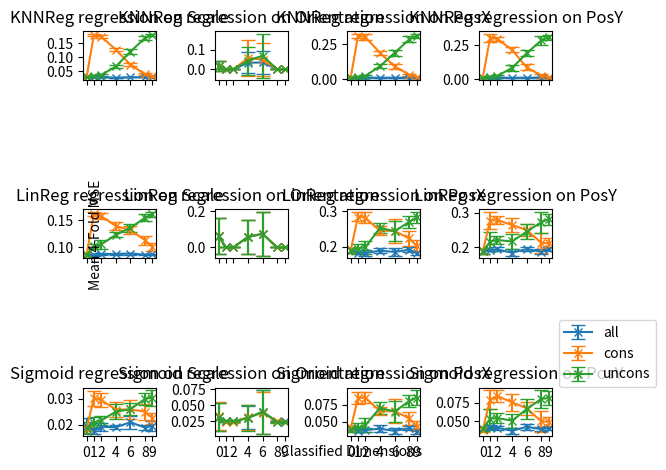
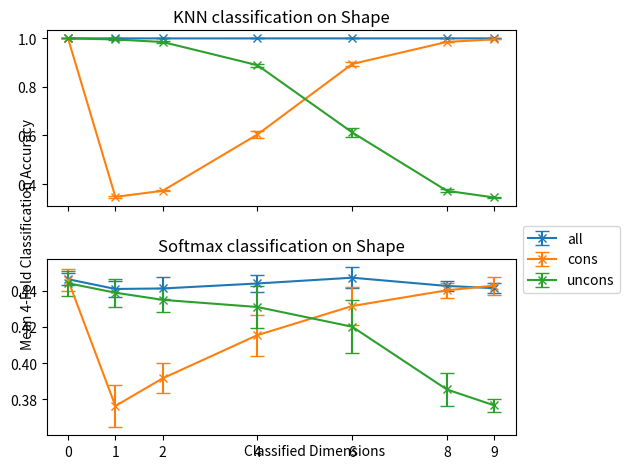
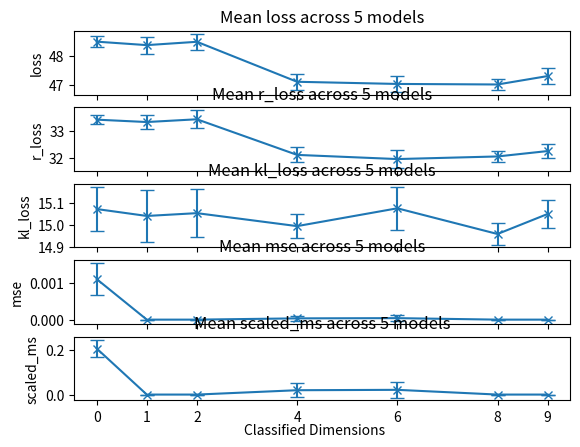

Generate these figures, in order, with matplotlib:
import matplotlib.pyplot as plt
import numpy as np

def plot_results(classifier_sizes, results, num_repetitions):
    classification_labels = ["KNN", "Softmax"]
    regression_labels = ["KNNReg", "LinReg", "Sigmoid"]
    
    classification_latents = ["Shape"]
    regression_latents = ['Scale', 'Orientation', 'PosX', 'PosY']
    
    z_labels = ["all", "cons", "uncons"]
    results = tuple([np.array(x) for x in results])

    mu_regression, std_regression, mu_classification, std_classification, mu_metrics, std_metrics = results

    # Plot regressions
    mu_regression = np.swapaxes(mu_regression, 3, 2)
    std_regression = np.swapaxes(std_regression, 3, 2)

    fig, axes = plt.subplots(len(regression_labels), len(regression_latents),
                            sharex='col')
    print(mu_regression.shape)
    for i, regressor in enumerate(regression_labels):
        for j, latent in enumerate(regression_latents):
            for x, label in enumerate(z_labels):
                axes[i, j].errorbar(classifier_sizes, mu_regression[:, j, x, i],
                            yerr=std_regression[:, j, x, i], label=label,
                            marker="x", capsize=5)
            axes[i, j].set_title(regressor + " regression on " + latent)
            axes[i, j].set_xticks(classifier_sizes)
    plt.legend(loc='center left', bbox_to_anchor=(1, 1.7))
    fig.text(0.5, 0.04, 'Classified Dimensions', ha='center')
    fig.text(0.09, 0.5, 'Mean 4-Fold MSE', va='center', rotation='vertical')
    fig.tight_layout()
    # plt.show()

    # Plot classifications
    print(mu_classification.shape)
    print(std_classification.shape)
    mu_classification = np.swapaxes(mu_classification, 2, 1)
    std_classification = np.swapaxes(std_classification, 2, 1)
    fig, axes = plt.subplots(len(classification_labels), len(classification_latents),
                            sharex='col', sharey='row')
    for i, classifier in enumerate(classification_labels):
        for x, label in enumerate(z_labels):
            axes[i].errorbar(classifier_sizes, mu_classification[:, x, i],
                        yerr=std_classification[:, x, i], label=label,
                        marker="x", capsize=5)
            axes[i].set_title(classifier + " classification on Shape")
            axes[i].set_xticks(classifier_sizes)
    plt.legend(loc='center left', bbox_to_anchor=(1, 1))
    fig.text(0.5, 0.04, 'Classified Dimensions', ha='center')
    fig.text(0.04, 0.5, 'Mean 4-Fold Classification Accuracy', va='center', rotation='vertical')
    fig.tight_layout()
    
    # Plot metrics
    mu_metrics, std_metrics = np.array(mu_metrics).T, np.array(std_metrics).T
    print(std_metrics.shape)
    print(std_metrics)
    metrics_labels = ["loss", "r_loss", "kl_loss", "mse", "scaled_ms"]
    fig, axes = plt.subplots(len(metrics_labels), 1, sharex='col')
    for i, (label, metric, std) in enumerate(zip(metrics_labels, mu_metrics, std_metrics)):
        axes[i].errorbar(classifier_sizes, metric, yerr=std, marker="x",
                         capsize=5)
        axes[i].set_title("Mean " + label + " across " + str(num_repetitions) + " models")
        axes[i].set(xlabel="", ylabel=label)
        axes[i].set_xticks(classifier_sizes)
    fig.text(0.5, 0.04, 'Classified Dimensions', ha='center')
    plt.show()

results_all = ([], [], [], [], [], [])

#0

regression_results = [[[0.02791387,0.02792888,0.0279264],
  [0.0860605, 0.08605987,0.08605883],
  [0.01957853,0.01832972,0.01863993]],

 [[0.01583035,0.01592064,0.01597782],
  [0.06258602,0.06258987,0.06258968],
  [0.03155226,0.03321747,0.03155074]],

 [[0.01200906,0.01197721,0.01201217],
  [0.19021635,0.19021876,0.19021744],
  [0.04155466,0.04114730,0.03946338]],

 [[0.01295578,0.01295249,0.0129534,],
  [0.18734586,0.18735182,0.18734995],
  [0.04019876,0.03876274,0.03987034]]]
regression_std = [[[5.80818916e-04,5.25452429e-04,4.61738062e-04],
  [1.75938907e-03,1.76051911e-03,1.75885984e-03],
  [2.88471091e-03,7.51911255e-04,2.29996722e-03]],

 [[2.55989693e-02,2.57847887e-02,2.58851517e-02],
  [1.01416796e-01,1.01423465e-01,1.01424292e-01],
  [2.20542960e-02,2.20528878e-02,2.18312163e-02]],

 [[1.79306924e-04,1.48223029e-04,1.64514408e-04],
  [7.20394030e-03,7.20791891e-03,7.21259881e-03],
  [1.65850145e-03,3.39879608e-03,4.30156104e-03]],

 [[3.68308501e-05,4.64867953e-05,5.15113097e-05],
  [6.02295995e-03,6.02776324e-03,6.02566963e-03],
  [2.38662655e-03,2.79599428e-03,2.74380064e-03]]]
classification_results = [[0.99916446,0.9992051, 0.99916995],
                        [0.44638672,0.44594184,0.4441732]]
classification_std = [[1.0242978e-04,7.9362129e-05,1.4416428e-04],
                        [3.4239709e-03,5.9800623e-03,6.8120426e-03]]
metrics =[4.84939767e+01,3.34218591e+01,1.50721177e+01,1.09878922e-03,2.04466050e-01]
metrics_std = [0.18945832,0.1765132, 0.1016197, 0.00043347,0.03964964]

cur_results = [regression_results, regression_std, classification_results, classification_std, metrics, metrics_std]
for list_, elem in zip(results_all, cur_results):
    list_.append(elem)
#1
regression_results =[[[2.8199514e-02,1.7829773e-01,3.2185942e-02],
  [8.5873082e-02,1.6077037e-01,1.0169139e-01],
  [1.7707000e-02,3.0161411e-02,2.0755224e-02]],

 [[1.6602895e-06,7.1407944e-06,1.8721906e-06],
  [6.3830994e-06,6.4047285e-06,6.3849898e-06],
  [2.4838131e-02,2.3750346e-02,2.5507748e-02]],

 [[1.2025872e-02,3.1324086e-01,1.7128937e-02],
  [1.8123238e-01,2.8543231e-01,1.9476387e-01],
  [3.7478406e-02,8.4315836e-02,4.1871667e-02]],

 [[1.3006618e-02,3.0503586e-01,1.9029154e-02],
  [1.9098525e-01,2.7694362e-01,2.1621871e-01],
  [4.2239450e-02,7.9505689e-02,5.3622574e-02]]]
regression_std =[[[8.03885516e-04,4.19094833e-03,1.75507832e-03],
  [1.27101142e-03,3.81076639e-03,5.30256797e-03],
  [1.24316965e-03,2.91797891e-03,2.08632904e-03]],

 [[2.69311067e-06,1.15677412e-05,3.05112303e-06],
  [1.03430539e-05,1.03812290e-05,1.03465436e-05],
  [6.80216996e-04,2.63438880e-04,1.06291240e-03]],

 [[1.98611087e-04,1.49739766e-02,1.57868722e-03],
  [3.18541331e-03,1.26761915e-02,1.42900897e-02],
  [1.91724522e-03,8.66424572e-03,6.11442421e-03]],

 [[5.00887982e-05,3.25116962e-02,2.95844511e-03],
  [3.61141050e-03,2.51326505e-02,2.74274088e-02],
  [2.85520754e-03,1.28898332e-02,1.32229812e-02]]]
classification_results = [[0.9991428, 0.34752876,0.99474275],
                        [0.44099393,0.37626955,0.43892145]]
classification_std = [[9.7590855e-05,2.8545067e-03,4.7581739e-04],
                        [4.6408270e-03,1.1789496e-02,7.7905743e-03]]
metrics =[4.83734781e+01,3.33326672e+01,1.50408109e+01,3.80818994e-12,8.79688366e-06]
metrics_std = [2.98978277e-01,2.55775582e-01,1.16718882e-01,5.32337381e-12,8.54143727e-06]

cur_results = [regression_results, regression_std, classification_results, classification_std, metrics, metrics_std]
for list_, elem in zip(results_all, cur_results):
    list_.append(elem)

#2
regression_results =[[[2.8035179e-02,1.7315741e-01,3.5974253e-02],
  [8.7523177e-02,1.5718679e-01,1.0548612e-01],
  [1.9141642e-02,2.9436216e-02,2.1580640e-02]],

 [[1.6747606e-10,7.1840583e-10,2.2734033e-10],
  [6.5325406e-10,6.5416439e-10,6.5336542e-10],
  [2.4881773e-02,2.4026355e-02,2.4934385e-02]],

 [[1.2103039e-02,3.0314070e-01,2.5853867e-02],
  [1.8203373e-01,2.8216076e-01,1.9888854e-01],
  [3.8346905e-02,8.4854767e-02,4.5473687e-02]],

 [[1.2923618e-02,2.9818013e-01,2.6830077e-02],
  [1.9313231e-01,2.7905923e-01,2.2051759e-01],
  [4.1392457e-02,8.4094509e-02,5.4415196e-02]]]
regression_std =[[[2.3926415e-04,6.3747130e-03,3.8530957e-03],
  [1.2890528e-03,4.7391769e-03,7.7524502e-03],
  [1.5093178e-03,2.6883336e-03,1.7371677e-03]],

 [[2.7183583e-10,1.1652370e-09,3.6911960e-10],
  [1.0589669e-09,1.0604335e-09,1.0591004e-09],
  [3.7491074e-04,1.1646324e-03,7.6234114e-04]],

 [[2.5289450e-04,2.0589070e-02,8.5629011e-03],
  [8.1283953e-03,1.5507759e-02,1.8663855e-02],
  [2.4117001e-03,7.9433573e-03,1.0055854e-02]],

 [[2.1411436e-04,1.7162912e-02,6.7035360e-03],
  [5.8043045e-03,1.1544189e-02,1.2393500e-02],
  [3.0082795e-03,7.7751623e-03,6.9675744e-03]]]
classification_results = [[0.9990696, 0.3728163, 0.9842855],
                    [0.4412652, 0.39159074,0.4349718]]
classification_std = [[7.9817655e-05,2.0092663e-03,2.1481230e-03],
                    [6.0845837e-03,8.2525481e-03,6.6790073e-03]]
metrics =[4.84893502e+01,3.34358279e+01,1.50535222e+01,1.85863296e-13,1.41358619e-06]
metrics_std = [2.81530400e-01,3.40813257e-01,1.08610841e-01,3.65823763e-13,2.31070614e-06]

cur_results = [regression_results, regression_std, classification_results, classification_std, metrics, metrics_std]
for list_, elem in zip(results_all, cur_results):
    list_.append(elem)

#4
# Config(dataset={'test_index': 3}, model={'model': <class 'DSprites.RotDSpritesVAE'>, 'epochs': 20, 'lr': 0.001, 'batch_size': 512}, hparams={'z_size': 10, 'classifier_size': 4, 'include_loss': True})
regression_results =[[[0.02637523,0.12638536,0.06629657],
  [0.08780919,0.13886866,0.12284992],
  [0.01898649,0.02579949,0.02499859]],

 [[0.03325542,0.05672854,0.04371557],
  [0.05797627,0.05801874,0.05799309],
  [0.03037625,0.03155281,0.03010072]],

 [[0.01280521,0.1905226,0.09436417],
  [0.18865071,0.24534567,0.25348264],
  [0.04035532,0.06536425,0.07016528]],

 [[0.01203088,0.21767728,0.08449073],
  [0.18370163,0.264243,0.21647993],
  [0.03723441,0.07567922,0.0508311]]]
regression_std =[[[4.9968035e-04,6.1722584e-03,4.8433859e-03],
  [1.4147612e-03,7.7305222e-03,4.5584664e-03],
  [8.4907596e-04,2.8644870e-03,3.0117123e-03]],

 [[5.3830735e-02,9.1759555e-02,7.0978731e-02],
  [9.3976788e-02,9.4049126e-02,9.4002210e-02],
  [1.8003451e-02,1.9492645e-02,2.0860098e-02]],

 [[2.1133176e-04,1.5706355e-02,1.3734763e-02],
  [7.5750528e-03,1.2101293e-02,1.4942903e-02],
  [4.6131411e-03,5.5111004e-03,8.1710350e-03]],

 [[4.6162280e-05,1.7302699e-02,1.9032719e-02],
  [9.4274851e-03,2.0596163e-02,2.1741079e-02],
  [4.3976908e-03,1.1876298e-02,9.6302973e-03]]]
classification_results = [[0.9991129, 0.60411245,0.88898927],
                        [0.44403213,0.41547307,0.4310113]]
classification_std = [[0.00014774,0.01601211,0.00685746],
                        [0.00488675,0.01135493,0.01167822]]
metrics =[4.70985348e+01,3.21037918e+01,1.49947088e+01,3.43880601e-05,1.93204089e-02]
metrics_std = [2.83750687e-01,2.84179022e-01,5.37567734e-02,6.66649960e-05,3.13736832e-02]

cur_results = [regression_results, regression_std, classification_results, classification_std, metrics, metrics_std]
for list_, elem in zip(results_all, cur_results):
    list_.append(elem)

#6

regression_results =[[[0.02750647,0.07272442,0.11950256],
  [0.08851029,0.1315095, 0.13570337],
  [0.02090598,0.02583892,0.0259414,]],

 [[0.03500427,0.04982144,0.06923676],
  [0.07513765,0.07530373,0.07534794],
  [0.03995391,0.03825118,0.04009828]],

 [[0.01257438,0.09292303,0.19064492],
  [0.1852775, 0.24480872,0.24393812],
  [0.0372014, 0.06545644,0.06487377]],

 [[0.01287437,0.08874692,0.19255814],
  [0.1943972, 0.24983235,0.24506815],
  [0.04256432,0.0676502, 0.06649999]]]
regression_std =[[[5.23566676e-04,5.45962108e-03,7.72380969e-03],
  [1.67635223e-03,7.52218673e-03,7.13487342e-03],
  [2.51375907e-03,3.68195539e-03,2.24598078e-03]],

 [[5.66234887e-02,8.15317929e-02,1.12063922e-01],
  [1.21813975e-01,1.22038715e-01,1.22187160e-01],
  [3.45247835e-02,3.32002081e-02,3.41635682e-02]],

 [[6.53729003e-05,1.46877682e-02,2.30168384e-02],
  [1.04852412e-02,3.40572633e-02,2.90890932e-02],
  [4.52555902e-03,1.73134711e-02,1.51878707e-02]],

 [[1.48970459e-04,2.27625370e-02,2.17200443e-02],
  [6.80207973e-03,1.61602888e-02,2.14880724e-02],
  [4.02053259e-03,8.87398794e-03,1.33211073e-02]]]
classification_results = [[0.99912655,0.89389104,0.6127902],[0.44722223,0.43155378,0.42010632]]
classification_std = [[0.00015359,0.00966019,0.01889587],
                    [0.00565771,0.01030179,0.01467621]]
metrics =[4.70232515e+01,3.19477098e+01,1.50755015e+01,4.05122533e-05,2.10137536e-02]
metrics_std = [2.67310863e-01,3.37684075e-01,9.72855986e-02,7.84688554e-05,3.40261931e-02]

cur_results = [regression_results, regression_std, classification_results, classification_std, metrics, metrics_std]
for list_, elem in zip(results_all, cur_results):
    list_.append(elem)

#8
regression_results =[[[2.7962968e-02,3.8664263e-02,1.6829236e-01],
  [8.6544842e-02,1.1298746e-01,1.5434341e-01],
  [1.8791828e-02,2.4987102e-02,2.9957309e-02]],

 [[3.6272127e-06,3.8462308e-06,8.5094371e-06],
  [7.6713750e-06,7.6732704e-06,7.7072782e-06],
  [2.4631042e-02,2.5626916e-02,2.3577703e-02]],

 [[1.2637806e-02,3.4469809e-02,2.8632456e-01],
  [1.9125709e-01,2.2342217e-01,2.7065983e-01],
  [4.1040890e-02,5.5254329e-02,7.9938129e-02]],

 [[1.2713778e-02,2.8760672e-02,2.8803101e-01],
  [1.8615732e-01,2.1199532e-01,2.7278107e-01],
  [3.9561488e-02,4.9892012e-02,8.0474511e-02]]]
regression_std =[[[5.10678685e-04,3.76165565e-03,7.10371695e-03],
  [8.30823206e-04,8.30359478e-03,6.33141771e-03],
  [9.63182421e-04,3.13703483e-03,2.31284159e-03]],

 [[5.86795750e-06,6.20525998e-06,1.38338546e-05],
  [1.24323597e-05,1.24341805e-05,1.24940598e-05],
  [9.13436117e-04,1.78761652e-03,6.00856147e-04]],

 [[1.41430777e-04,7.07049528e-03,2.10182425e-02],
  [6.96487026e-03,2.02641152e-02,1.65901985e-02],
  [2.95486557e-03,9.54906736e-03,7.97260925e-03]],

 [[1.08831577e-04,8.58831499e-03,3.34089175e-02],
  [7.34541658e-03,2.80353148e-02,3.03851720e-02],
  [2.20026891e-03,1.36200814e-02,1.21173421e-02]]]
classification_results = [[0.9991428, 0.9846843, 0.3724745],
                    [0.44266492,0.44026694,0.38538408]]
classification_std = [[0.00015137,0.00142778,0.00583057],
                    [0.00299633,0.00427261,0.00922734]]
metrics =[4.70046259e+01,3.20456046e+01,1.49590212e+01,1.30831367e-12,4.00024068e-06]
metrics_std = [2.00433964e-01,2.08744886e-01,4.79238120e-02,2.49380070e-12,5.97061368e-06]

cur_results = [regression_results, regression_std, classification_results, classification_std, metrics, metrics_std]
for list_, elem in zip(results_all, cur_results):
    list_.append(elem)

#9
regression_results =[[[2.7753526e-02,3.1615458e-02,1.7877163e-01],
  [8.7025836e-02,1.0090097e-01,1.6044812e-01],
  [1.9553756e-02,2.2503575e-02,3.0367449e-02]],

 [[3.7162581e-10,3.8400083e-10,8.7710755e-10],
  [7.8343543e-10,7.8377377e-10,7.8702972e-10],
  [2.5231222e-02,2.4335463e-02,2.3563677e-02]],

 [[1.2533168e-02,1.7531935e-02,3.1118286e-01],
  [1.8198855e-01,2.0261402e-01,2.8332788e-01],
  [3.6365658e-02,4.4345133e-02,8.4819339e-02]],

 [[1.2764183e-02,1.6536262e-02,3.1042036e-01],
  [1.9376889e-01,2.1146163e-01,2.8162250e-01],
  [4.0894315e-02,4.9533106e-02,8.1370935e-02]]]
regression_std =[[[5.77632512e-04,2.09250441e-03,5.05408458e-03],
  [1.62446767e-03, 7.72509119e-03, 4.79469774e-03],
  [1.88534393e-03,2.08899984e-03,3.05343955e-03]],

 [[6.01721284e-10,6.21908802e-10,1.42227985e-09],
  [1.26960287e-09,1.27019129e-09,1.27573196e-09],
  [6.57748547e-04,8.10921774e-04,6.46597531e-04]],

 [[1.02701524e-04,2.41611735e-03,1.59553457e-02],
  [4.96620033e-03,1.76695343e-02,1.60713010e-02],
  [2.90476531e-03,7.11155543e-03,1.12082912e-02]],

 [[9.87015228e-05,2.66540051e-03,1.72171313e-02],
  [5.78325149e-03,1.46541586e-02,1.59636680e-02],
  [1.95680768e-03,6.24688715e-03,9.12445970e-03]]]
classification_results = [[0.999273,  0.99517953,0.34513074],
 [0.44142795,0.44283858,0.37659502]]
classification_std= [[0.00015992,0.00046392,0.00269405],
 [0.00283525,0.0049674, 0.00339275]]
metrics =[4.72968278e+01,3.22470841e+01,1.50497437e+01,2.66110999e-14,7.25090315e-07]
metrics_std = [2.82845890e-01,2.63315942e-01,6.24556661e-02,4.24216059e-14,7.24436436e-07]

##

cur_results = [regression_results, regression_std, classification_results, classification_std, metrics, metrics_std]
for list_, elem in zip(results_all, cur_results):
    list_.append(elem)

results_all = [np.array(x) for x in results_all]
# [print(x.shape) for x in results_all]
classifier_sizes = [0, 1, 2, 4, 6, 8, 9]
plot_results(classifier_sizes, results_all, 5)